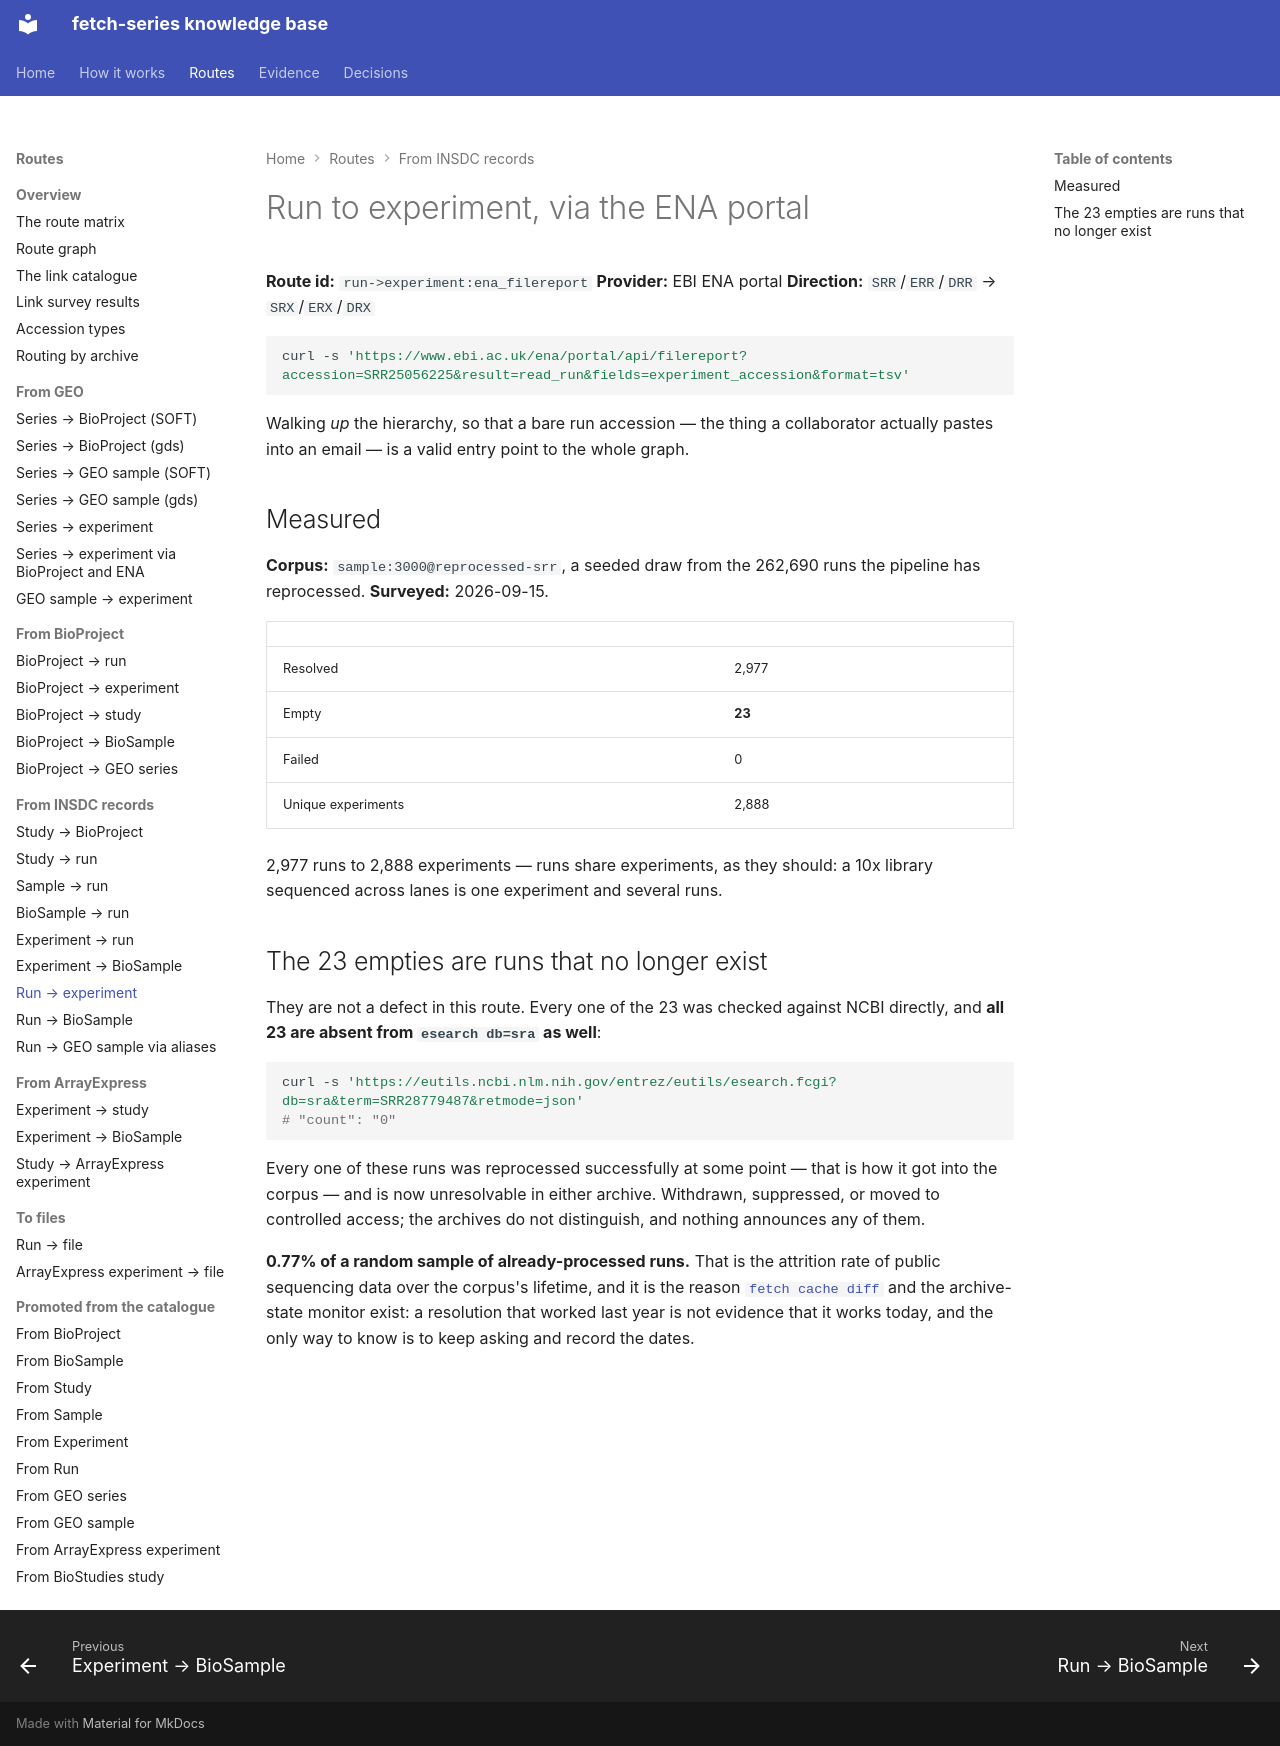

repository: cellgeni/fetch-series · page: routes/run-to-experiment/ena-filereport/index.html · generator: mkdocs

---
title: Run to experiment, via the ENA portal
---

# Run to experiment, via the ENA portal

**Route id:** `run->experiment:ena_filereport`
**Provider:** EBI ENA portal
**Direction:** `SRR`/`ERR`/`DRR` → `SRX`/`ERX`/`DRX`

```bash
curl -s 'https://www.ebi.ac.uk/ena/portal/api/filereport?accession=SRR25056225&result=read_run&fields=experiment_accession&format=tsv'
```

Walking *up* the hierarchy, so that a bare run accession — the thing a
collaborator actually pastes into an email — is a valid entry point to the whole
graph.

## Measured

**Corpus:** `sample:3000@reprocessed-srr`, a seeded draw from the 262,690 runs
the pipeline has reprocessed. **Surveyed:** 2026-09-15.

| | |
|---|---|
| Resolved | 2,977 |
| Empty | **23** |
| Failed | 0 |
| Unique experiments | 2,888 |

2,977 runs to 2,888 experiments — runs share experiments, as they should: a 10x
library sequenced across lanes is one experiment and several runs.

## The 23 empties are runs that no longer exist

They are not a defect in this route. Every one of the 23 was checked against
NCBI directly, and **all 23 are absent from `esearch db=sra` as well**:

```bash
curl -s 'https://eutils.ncbi.nlm.nih.gov/entrez/eutils/esearch.fcgi?db=sra&term=SRR28779487&retmode=json'
# "count": "0"
```

Every one of these runs was reprocessed successfully at some point — that is how
it got into the corpus — and is now unresolvable in either archive. Withdrawn,
suppressed, or moved to controlled access; the archives do not distinguish, and
nothing announces any of them.

**0.77% of a random sample of already-processed runs.** That is the attrition
rate of public sequencing data over the corpus's lifetime, and it is the reason
[`fetch cache diff`](../../index.md) and the archive-state monitor exist: a
resolution that worked last year is not evidence that it works today, and the
only way to know is to keep asking and record the dates.
